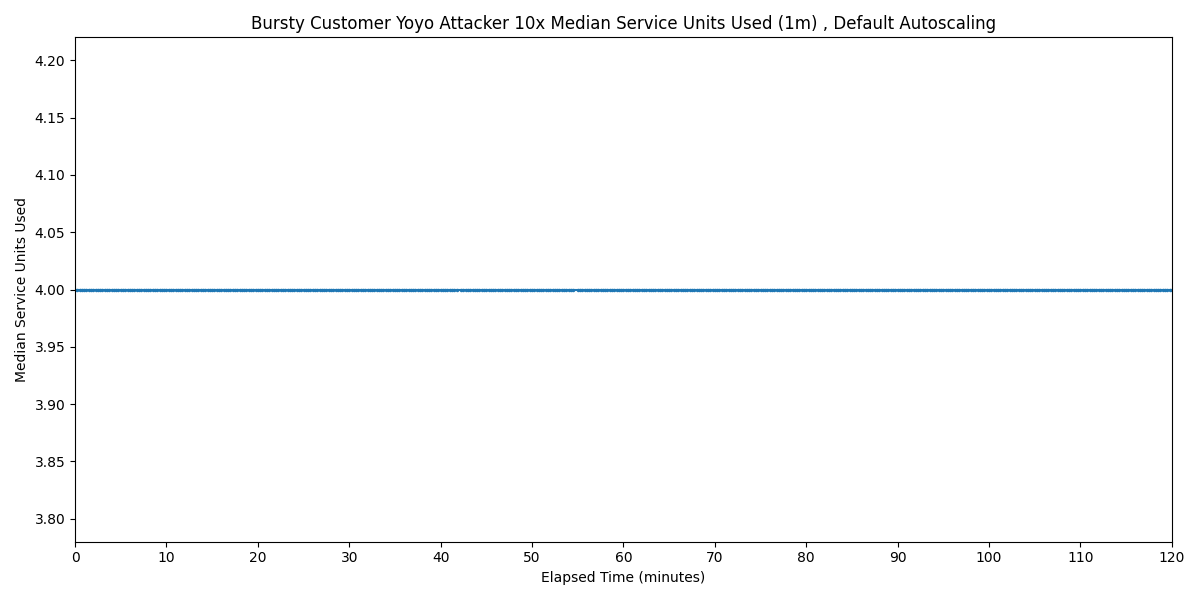

The data file committed next to this chart (first rows):
Timestamp, Median Service Units Used
2025-03-28 06:13:17.898, 4
2025-03-28 06:13:32.898, 4
2025-03-28 06:13:47.898, 4
2025-03-28 06:14:02.898, 4
2025-03-28 06:14:17.898, 4
2025-03-28 06:14:32.898, 4
2025-03-28 06:14:47.898, 4
2025-03-28 06:15:02.898, 4
2025-03-28 06:15:17.898, 4
2025-03-28 06:15:32.898, 4
2025-03-28 06:15:47.898, 4
2025-03-28 06:16:02.898, 4
2025-03-28 06:16:17.898, 4
2025-03-28 06:16:32.898, 4
2025-03-28 06:16:47.898, 4
2025-03-28 06:17:02.898, 4
2025-03-28 06:17:17.898, 4
2025-03-28 06:17:32.898, 4
2025-03-28 06:17:47.898, 4
2025-03-28 06:18:02.898, 4
2025-03-28 06:18:17.898, 4
2025-03-28 06:18:32.898, 4
2025-03-28 06:18:47.898, 4
2025-03-28 06:19:02.898, 4
2025-03-28 06:19:17.898, 4
2025-03-28 06:19:32.898, 4
2025-03-28 06:19:47.898, 4
2025-03-28 06:20:02.898, 4
2025-03-28 06:20:17.898, 4
2025-03-28 06:20:32.898, 4
2025-03-28 06:20:47.898, 4
2025-03-28 06:21:02.898, 4
2025-03-28 06:21:17.898, 4
2025-03-28 06:21:32.898, 4
2025-03-28 06:21:47.898, 4
2025-03-28 06:22:02.898, 4
2025-03-28 06:22:17.898, 4
2025-03-28 06:22:32.898, 4
2025-03-28 06:22:47.898, 4
2025-03-28 06:23:02.898, 4
2025-03-28 06:23:17.898, 4
2025-03-28 06:23:32.898, 4
2025-03-28 06:23:47.898, 4
2025-03-28 06:24:02.898, 4
2025-03-28 06:24:17.898, 4
2025-03-28 06:24:32.898, 4
2025-03-28 06:24:47.898, 4
2025-03-28 06:25:02.898, 4
2025-03-28 06:25:17.898, 4
2025-03-28 06:25:32.898, 4
2025-03-28 06:25:47.898, 4
2025-03-28 06:26:02.898, 4
2025-03-28 06:26:17.898, 4
2025-03-28 06:26:32.898, 4
2025-03-28 06:26:47.898, 4
2025-03-28 06:27:02.898, 4
2025-03-28 06:27:17.898, 4
2025-03-28 06:27:32.898, 4
2025-03-28 06:27:47.898, 4
2025-03-28 06:28:02.898, 4
... 419 more rows
